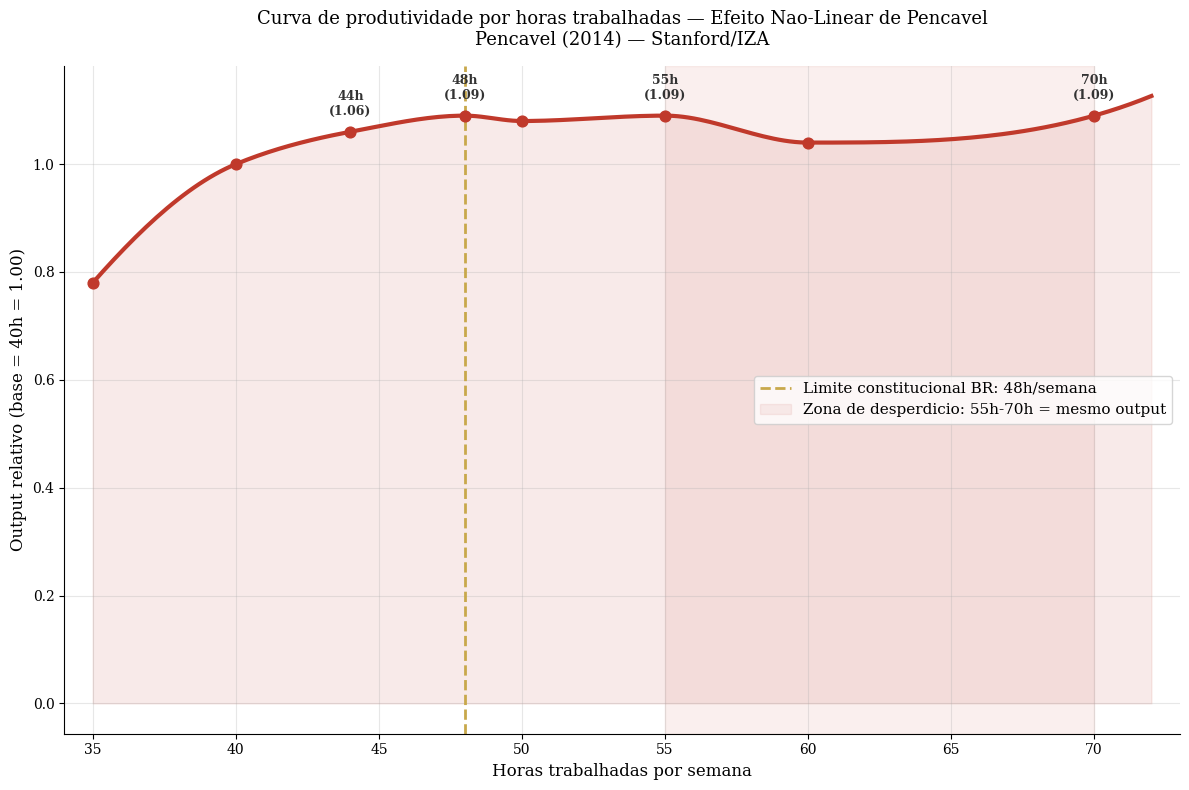
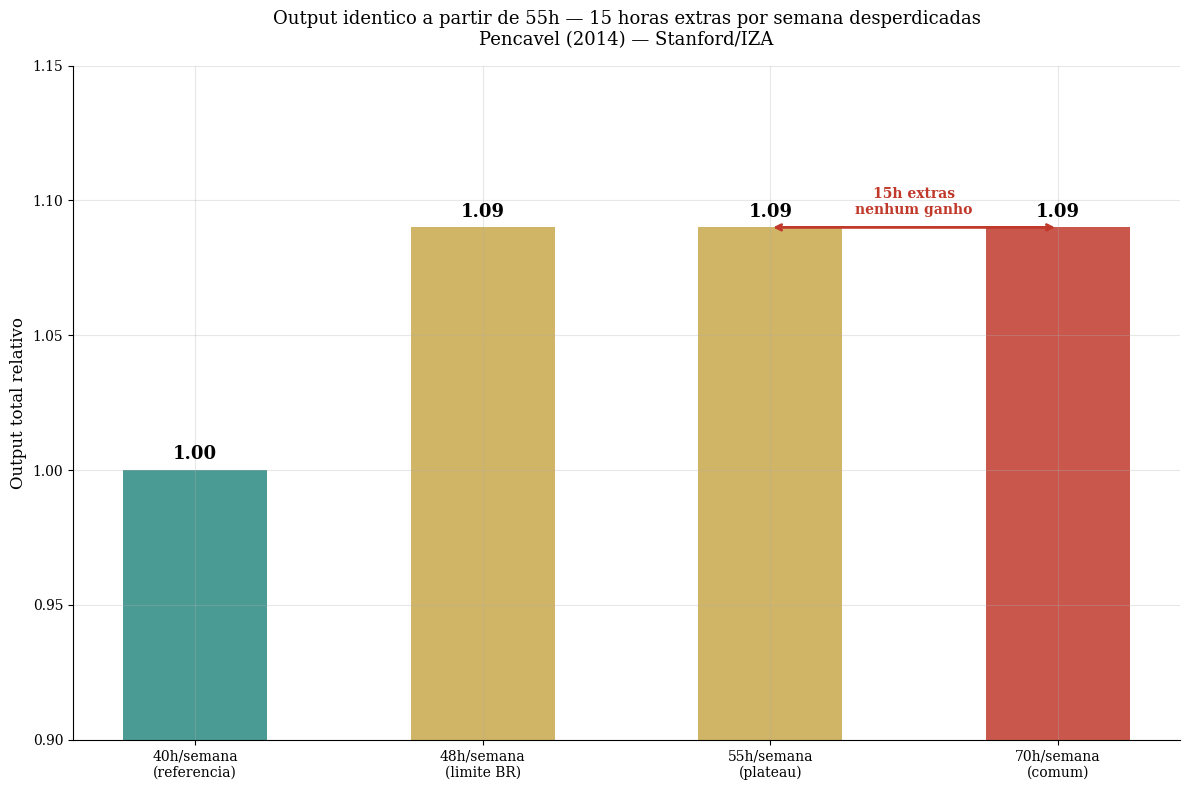
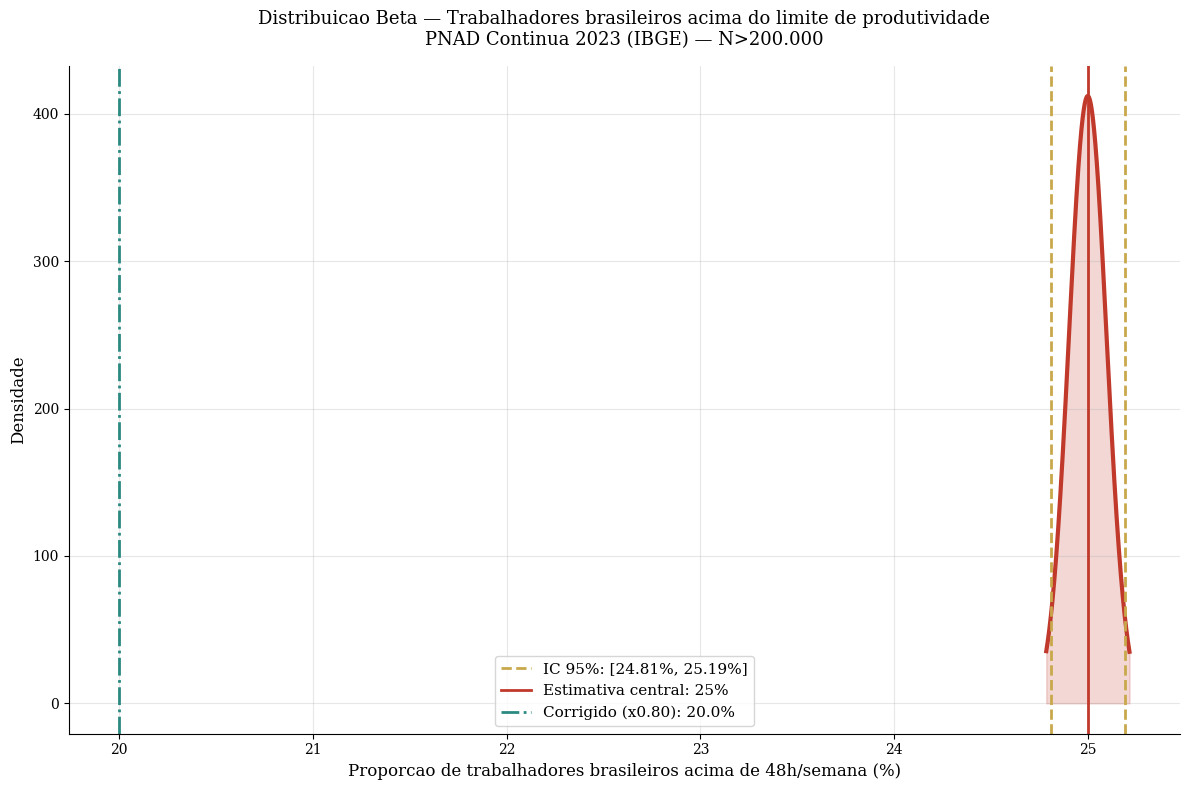

Python code for these plots, in order:
import numpy as np
import matplotlib.pyplot as plt
from scipy import stats

plt.rcParams['font.family'] = 'serif'
plt.rcParams['axes.spines.top'] = False
plt.rcParams['axes.spines.right'] = False
plt.rcParams['axes.grid'] = True
plt.rcParams['grid.alpha'] = 0.3
plt.rcParams['figure.facecolor'] = 'white'
plt.rcParams['axes.facecolor'] = 'white'

print('✅ Bibliotecas carregadas')

# --- DADOS DA LITERATURA ---

# Pencavel (2014) — Stanford/IZA
# Output relativo por jornada semanal (base = 40h = 1.00)
horas      = np.array([35, 40, 44, 48, 50, 55, 60, 70])
output_rel = np.array([0.78, 1.00, 1.06, 1.09, 1.08, 1.09, 1.04, 1.09])

# Limiar constitucional brasileiro
h_limite_br = 48   # 44h + 4h extras

# Horas apos as quais output nao cresce mais
h_plateau   = 55   # output em 70h = output em 55h
h_desperd   = 70   # quem trabalha 70h produz igual a 55h
horas_zero  = h_desperd - h_plateau  # 15h desperdicadas/semana

# PNAD Continua 2023 — IBGE
# Proporcao de trabalhadores brasileiros com 49h ou mais
p_acima_48h = 0.25
n_pnad      = 200000

# Fator de correcao padrao do projeto
fator_correcao = 0.80

print('=' * 65)
print('  DADOS DA LITERATURA — PRODUTIVIDADE E HORAS DE TRABALHO')
print('=' * 65)
print(f'\n  Pencavel 2014 (Stanford/IZA):')
print(f'  → Queda de produtividade inicia em        : {h_limite_br}h/semana')
print(f'  → Output em 55h = output em               : {h_plateau}h/semana')
print(f'  → Output em 70h = output em               : {h_plateau}h/semana')
print(f'  → Horas desperdicadas (70h vs 55h)         : {horas_zero}h/semana')
print(f'  → Horas desperdicadas por ano             : {horas_zero * 52}h')
print(f'\n  PNAD Continua 2023 (IBGE — N>{n_pnad:,}):')
print(f'  → Trabalhadores brasileiros acima de 48h  : {p_acima_48h*100:.0f}%')
print(f'\n  Limite constitucional brasileiro         : {h_limite_br}h/semana')
print(f'  Fator de correcao aplicado                : x{fator_correcao}')
print('=' * 65)

# --- O MODELO ---
# Distribuicao Beta para proporcao acima de 48h (PNAD)

alpha_m = p_acima_48h * n_pnad
beta_m  = (1 - p_acima_48h) * n_pnad
dist_m  = stats.beta(alpha_m, beta_m)
ic_m    = dist_m.interval(0.95)

p_corrigido = p_acima_48h * fator_correcao

# Perda de produtividade calculada
output_48h = output_rel[horas == 48][0]
output_55h = output_rel[horas == 55][0]
output_70h = output_rel[horas == 70][0]

perda_48_55 = (output_48h - output_55h) / output_48h * 100  # negativa = ganho real zero
horas_extras_ineficazes = h_desperd - h_plateau

print('=' * 65)
print('  MODELO — RESULTADO')
print('=' * 65)
print(f'  Trabalhadores acima de 48h — estimativa  : {p_acima_48h*100:.0f}%')
print(f'  Trabalhadores acima de 48h — IC 95%      : [{ic_m[0]*100:.2f}%, {ic_m[1]*100:.2f}%]')
print(f'  Trabalhadores acima de 48h — corrigido   : {p_corrigido*100:.1f}%')
print()
print(f'  Output em 48h (pico)                     : {output_48h:.2f}')
print(f'  Output em 55h (= 48h)                    : {output_55h:.2f}')
print(f'  Output em 70h (= 55h)                    : {output_70h:.2f}')
print()
print(f'  Horas extras ineficazes (70h vs 55h)     : {horas_extras_ineficazes}h/semana')
print(f'  Equivalente anual                        : {horas_extras_ineficazes * 52}h/ano')
print(f'  Equivalente em dias de trabalho           : {horas_extras_ineficazes * 52 / 8:.0f} dias/ano')
print('=' * 65)

# --- VISUALIZACAO ---

# GRAFICO 1 — Curva de output por horas trabalhadas (Pencavel)
fig1, ax1 = plt.subplots(figsize=(12, 8))

horas_cont = np.linspace(35, 72, 200)
# Interpolacao suave baseada nos pontos de Pencavel
from scipy.interpolate import PchipInterpolator
interp = PchipInterpolator(horas, output_rel)
output_cont = interp(horas_cont)

ax1.plot(horas_cont, output_cont, color='#c0392b', linewidth=3)
ax1.fill_between(horas_cont, output_cont, alpha=0.1, color='#c0392b')

# Linha de limite constitucional brasileiro
ax1.axvline(x=48, color='#c8a84b', linestyle='--', linewidth=2,
            label='Limite constitucional BR: 48h/semana')

# Zona de desperdicio
ax1.axvspan(55, 70, alpha=0.08, color='#c0392b', label='Zona de desperdicio: 55h-70h = mesmo output')

# Marcadores
ax1.scatter(horas, output_rel, color='#c0392b', s=60, zorder=5)
for h, o in zip([44, 48, 55, 70], [1.06, 1.09, 1.09, 1.09]):
    ax1.annotate(f'{h}h\n({o:.2f})', xy=(h, o), xytext=(0, 12),
                 textcoords='offset points', ha='center', fontsize=9,
                 color='#333333', fontweight='bold')

ax1.set_xlabel('Horas trabalhadas por semana', fontsize=12)
ax1.set_ylabel('Output relativo (base = 40h = 1.00)', fontsize=12)
ax1.set_title('Curva de produtividade por horas trabalhadas — Efeito Nao-Linear de Pencavel\nPencavel (2014) — Stanford/IZA',
              fontsize=13, pad=15)
ax1.legend(fontsize=11)
ax1.set_xlim(34, 73)

plt.tight_layout()
plt.savefig('dia-009-grafico-01-curva.png', dpi=150, bbox_inches='tight')
plt.close()
print('✅ Grafico 1 salvo!')


# GRAFICO 2 — Horas desperdicadas por ano
fig2, ax2 = plt.subplots(figsize=(12, 8))

cenarios = ['40h/semana\n(referencia)', '48h/semana\n(limite BR)', '55h/semana\n(plateau)', '70h/semana\n(comum)']
outputs  = [1.00, 1.09, 1.09, 1.09]
cores2   = ['#2a8a82', '#c8a84b', '#c8a84b', '#c0392b']

bars = ax2.bar(cenarios, outputs, color=cores2, alpha=0.85, width=0.5)
ax2.set_ylim(0.90, 1.15)
ax2.set_ylabel('Output total relativo', fontsize=12)
ax2.set_title('Output identico a partir de 55h — 15 horas extras por semana desperdicadas\nPencavel (2014) — Stanford/IZA',
              fontsize=13, pad=15)

for bar, o in zip(bars, outputs):
    ax2.text(bar.get_x() + bar.get_width() / 2, o + 0.004,
             f'{o:.2f}', ha='center', fontweight='bold', fontsize=13)

# Anotacao de desperdicio
ax2.annotate('', xy=(3, 1.09), xytext=(2, 1.09),
             arrowprops=dict(arrowstyle='<->', color='#c0392b', lw=2))
ax2.text(2.5, 1.095, '15h extras\nnenhum ganho', ha='center',
         fontsize=10, color='#c0392b', fontweight='bold')

plt.tight_layout()
plt.savefig('dia-009-grafico-02-desperdicio.png', dpi=150, bbox_inches='tight')
plt.close()
print('✅ Grafico 2 salvo!')


# GRAFICO 3 — Distribuicao Beta (proporcao acima de 48h)
fig3, ax3 = plt.subplots(figsize=(12, 8))

x = np.linspace(ic_m[0] * 0.999, ic_m[1] * 1.001, 1000)
y = dist_m.pdf(x)

ax3.plot(x * 100, y, color='#c0392b', linewidth=3)
ax3.fill_between(x * 100, y, alpha=0.2, color='#c0392b')
ax3.axvline(x=ic_m[0] * 100, color='#c8a84b', linestyle='--', linewidth=2,
            label=f'IC 95%: [{ic_m[0]*100:.2f}%, {ic_m[1]*100:.2f}%]')
ax3.axvline(x=ic_m[1] * 100, color='#c8a84b', linestyle='--', linewidth=2)
ax3.axvline(x=p_acima_48h * 100, color='#c0392b', linewidth=2,
            label=f'Estimativa central: {p_acima_48h*100:.0f}%')
ax3.axvline(x=p_corrigido * 100, color='#2a8a82', linestyle='-.',
            linewidth=2, label=f'Corrigido (x0.80): {p_corrigido*100:.1f}%')

ax3.set_xlabel('Proporcao de trabalhadores brasileiros acima de 48h/semana (%)', fontsize=12)
ax3.set_ylabel('Densidade', fontsize=12)
ax3.set_title('Distribuicao Beta — Trabalhadores brasileiros acima do limite de produtividade\nPNAD Continua 2023 (IBGE) — N>200.000',
              fontsize=13, pad=15)
ax3.legend(fontsize=11)

plt.tight_layout()
plt.savefig('dia-009-grafico-03-bayesiano.png', dpi=150, bbox_inches='tight')
plt.close()
print('✅ Grafico 3 salvo!')
